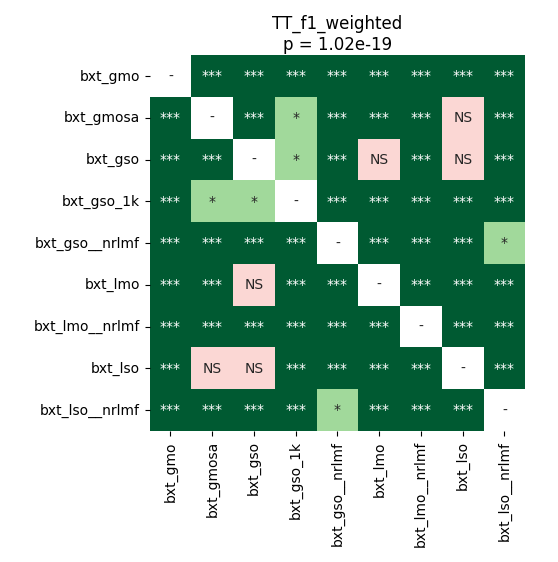

The file beside this chart, header and first rows:
	bxt_gmo	bxt_gmosa	bxt_gso	bxt_gso_1k	bxt_gso__nrlmf	bxt_lmo	bxt_lmo__nrlmf	bxt_lso	bxt_lso__nrlmf
bxt_gmo	1.0	3.923688616071428e-05	3.923688616071428e-05	3.923688616071428e-05	3.923688616071428e-05	3.923688616071428e-05	3.923688616071428e-05	3.923688616071428e-05	3.923688616071428e-05
bxt_gmosa	3.923688616071428e-05	1.0	3.923688616071428e-05	0.04834	3.923688616071428e-05	0.0003662	3.923688616071428e-05	0.2744	3.923688616071428e-05
bxt_gso	3.923688616071428e-05	3.923688616071428e-05	1.0	0.02119	3.923688616071428e-05	0.2594	3.923688616071428e-05	0.2042	3.923688616071428e-05
bxt_gso_1k	3.923688616071428e-05	0.04834	0.02119	1.0	3.923688616071428e-05	3.923688616071428e-05	3.923688616071428e-05	3.923688616071428e-05	3.923688616071428e-05
bxt_gso__nrlmf	3.923688616071428e-05	3.923688616071428e-05	3.923688616071428e-05	3.923688616071428e-05	1.0	3.923688616071428e-05	7.57677801724138e-05	3.923688616071428e-05	0.03262
bxt_lmo	3.923688616071428e-05	0.0003662	0.2594	3.923688616071428e-05	3.923688616071428e-05	1.0	3.923688616071428e-05	3.923688616071428e-05	3.923688616071428e-05
bxt_lmo__nrlmf	3.923688616071428e-05	3.923688616071428e-05	3.923688616071428e-05	3.923688616071428e-05	7.57677801724138e-05	3.923688616071428e-05	1.0	3.923688616071428e-05	3.923688616071428e-05
bxt_lso	3.923688616071428e-05	0.2744	0.2042	3.923688616071428e-05	3.923688616071428e-05	3.923688616071428e-05	3.923688616071428e-05	1.0	3.923688616071428e-05
bxt_lso__nrlmf	3.923688616071428e-05	3.923688616071428e-05	3.923688616071428e-05	3.923688616071428e-05	0.03262	3.923688616071428e-05	3.923688616071428e-05	3.923688616071428e-05	1.0
